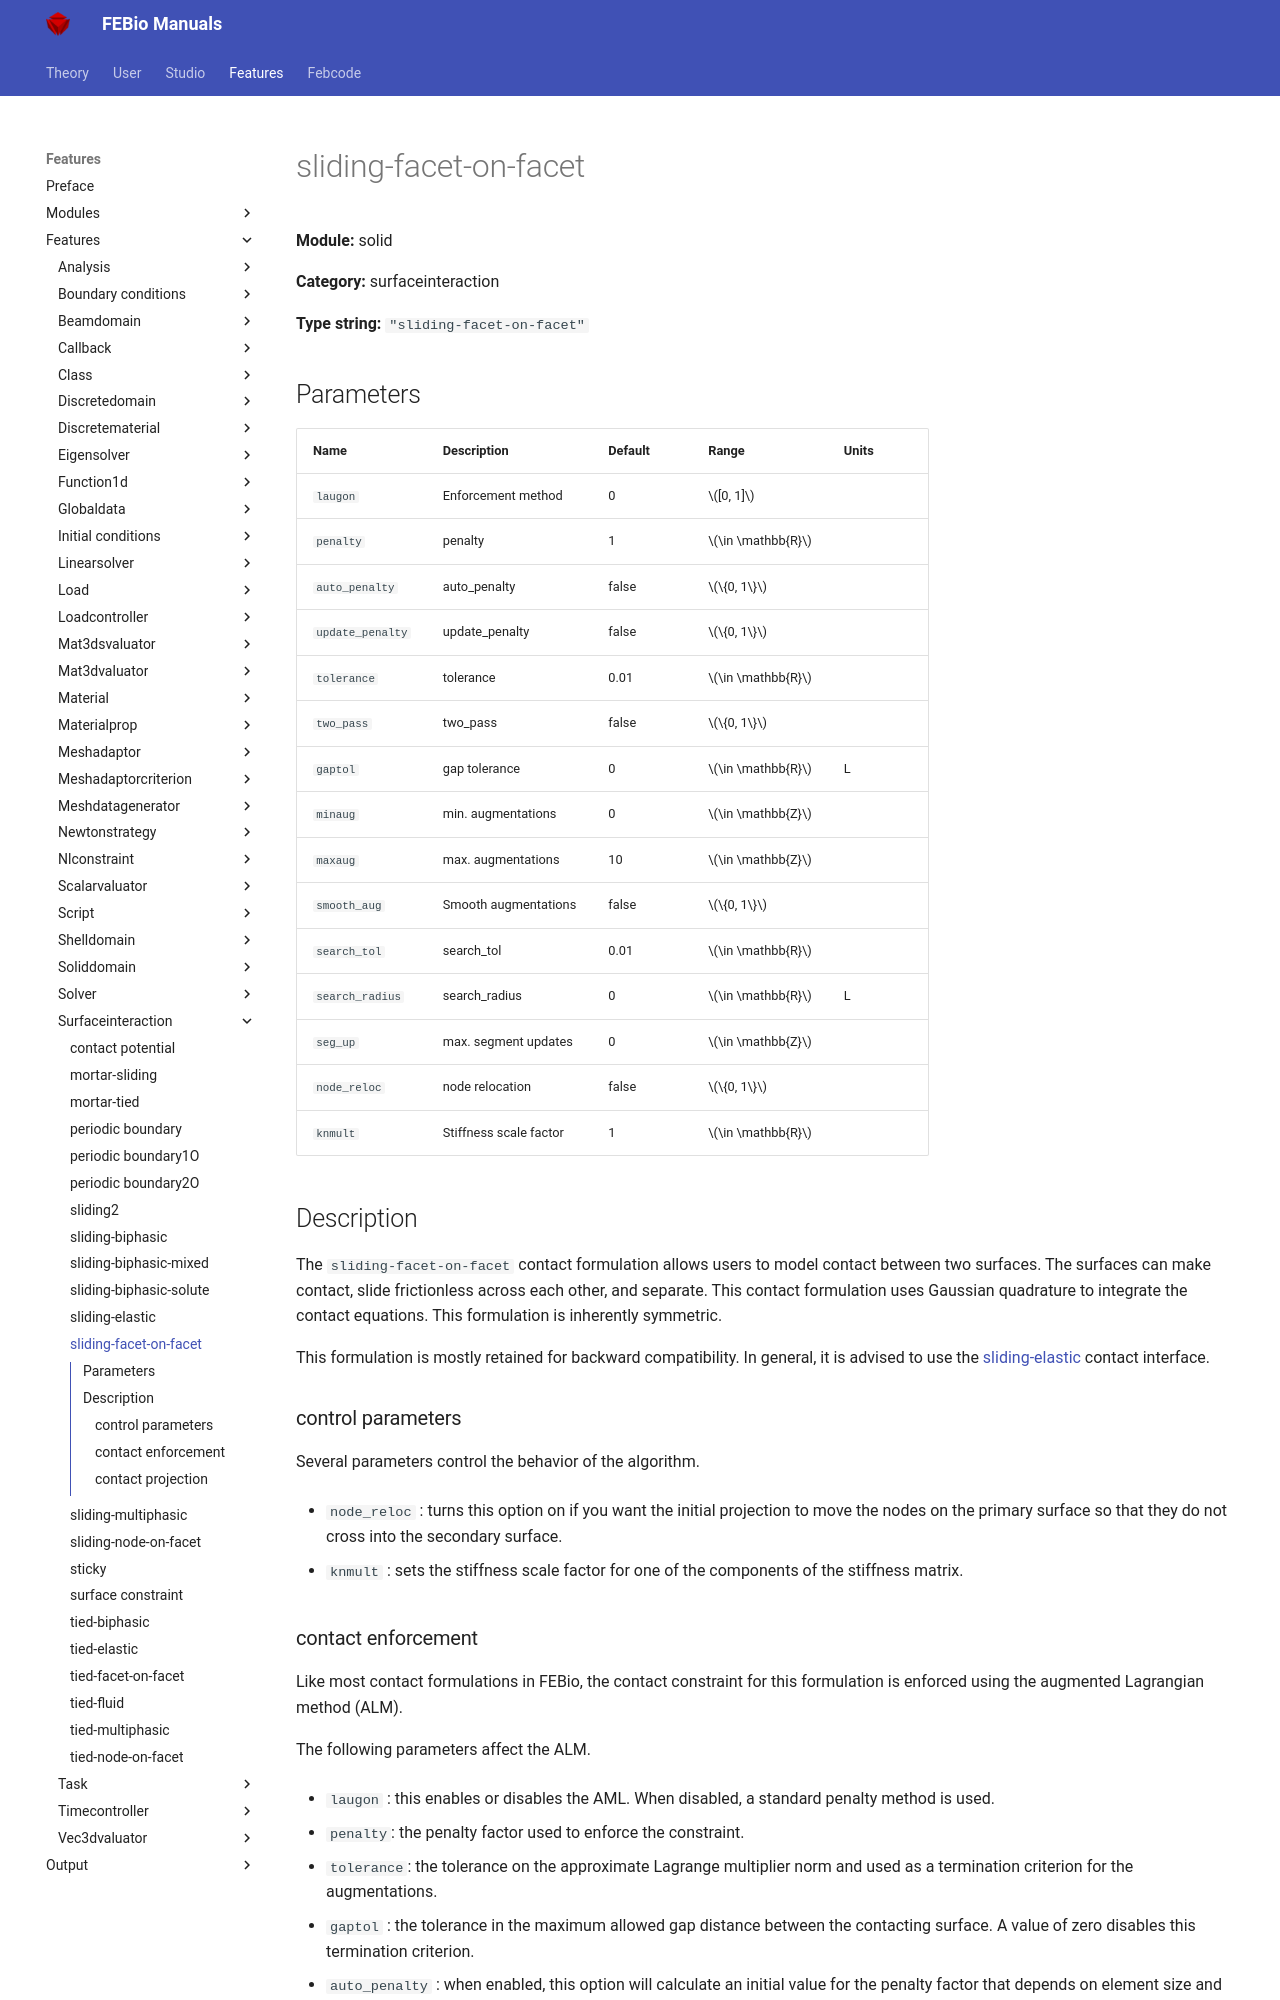

repository: febiosoftware/febio-docs · page: features/features/solid_surfaceinteraction_sliding-facet-on-facet/index.html · generator: mkdocs

# sliding-facet-on-facet

**Module:** solid

**Category:** surfaceinteraction

**Type string:** `"sliding-facet-on-facet"`

## Parameters

| Name | Description | Default | Range | Units |
|------|-------------|---------|-------|-------|
| `laugon` | Enforcement method | 0 | $[0, 1]$ |  |
| `penalty` | penalty | 1 | $\in \mathbb{R}$ |  |
| `auto_penalty` | auto_penalty | false | $\{0, 1\}$ |  |
| `update_penalty` | update_penalty | false | $\{0, 1\}$ |  |
| `tolerance` | tolerance | 0.01 | $\in \mathbb{R}$ |  |
| `two_pass` | two_pass | false | $\{0, 1\}$ |  |
| `gaptol` | gap tolerance | 0 | $\in \mathbb{R}$ | L |
| `minaug` | min. augmentations | 0 | $\in \mathbb{Z}$ |  |
| `maxaug` | max. augmentations | 10 | $\in \mathbb{Z}$ |  |
| `smooth_aug` | Smooth augmentations | false | $\{0, 1\}$ |  |
| `search_tol` | search_tol | 0.01 | $\in \mathbb{R}$ |  |
| `search_radius` | search_radius | 0 | $\in \mathbb{R}$ | L |
| `seg_up` | max. segment updates | 0 | $\in \mathbb{Z}$ |  |
| `node_reloc` | node relocation | false | $\{0, 1\}$ |  |
| `knmult` | Stiffness scale factor | 1 | $\in \mathbb{R}$ |  |


## Description

The `sliding-facet-on-facet` contact formulation allows users to model contact between two surfaces. The surfaces can make contact, slide frictionless across each other, and separate. This contact formulation uses Gaussian quadrature to integrate the contact equations. This formulation is inherently symmetric. 

This formulation is mostly retained for backward compatibility. In general, it is advised to use the [sliding-elastic](solid_surfaceinteraction_sliding-elastic.md) contact interface. 

### control parameters
Several parameters control the behavior of the algorithm.

* `node_reloc` : turns this option on if you want the initial projection to move the nodes on the primary surface so that they do not cross into the secondary surface. 

* `knmult` : sets the stiffness scale factor for one of the components of the stiffness matrix.
